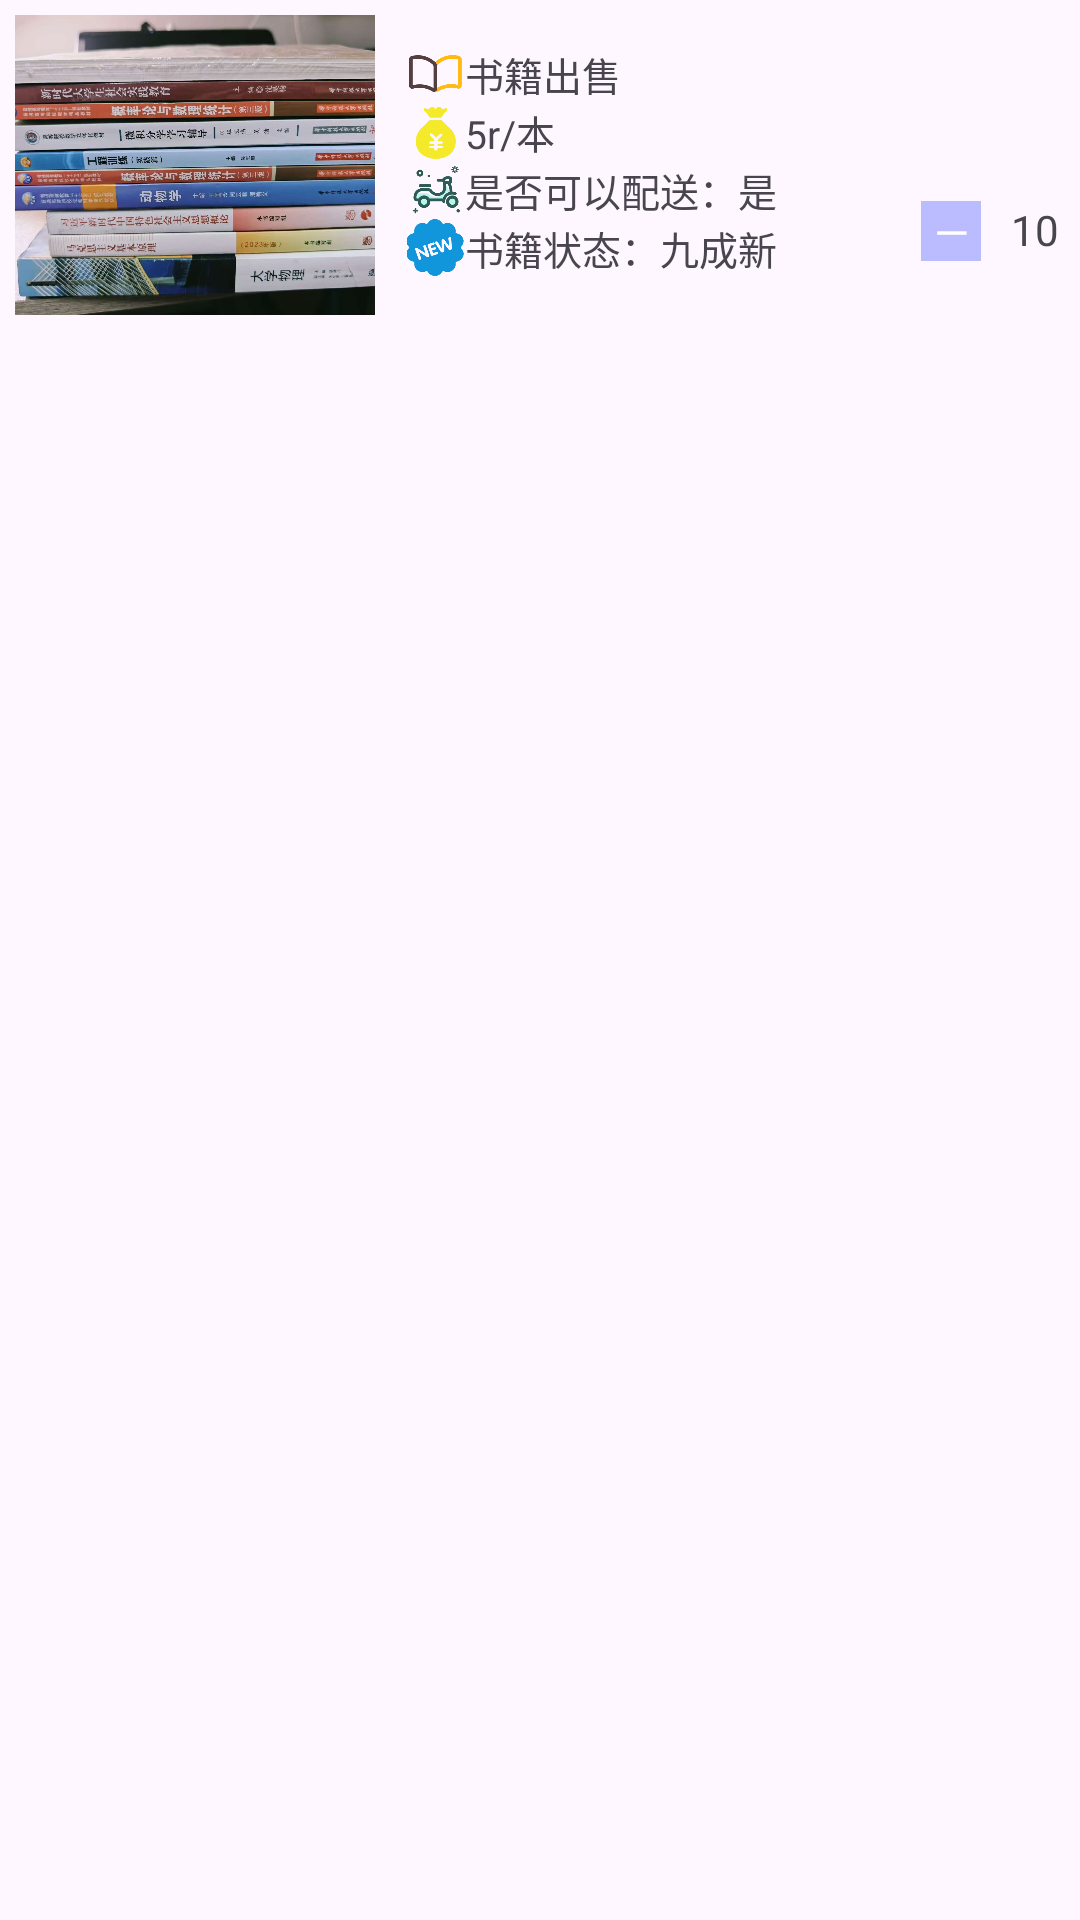

The Android layout XML behind this screen, and the referenced resources:
<!-- AndroidManifest.xml: application theme Theme.MyApplication -->
<!-- res/layout/shop_list.xml -->
<?xml version="1.0" encoding="utf-8"?>
<androidx.appcompat.widget.LinearLayoutCompat xmlns:android="http://schemas.android.com/apk/res/android"
    android:layout_width="match_parent"
    android:layout_height="match_parent">

    <androidx.appcompat.widget.LinearLayoutCompat
        android:layout_width="match_parent"
        android:layout_height="wrap_content"
        android:layout_margin="5dp">

        <ImageView
            android:id="@+id/product_image"
            android:layout_width="120dp"
            android:layout_height="100dp"
            android:src="@mipmap/book_0"
            android:scaleType="centerCrop"/>

        <androidx.appcompat.widget.LinearLayoutCompat
            android:layout_marginLeft="10dp"
            android:layout_marginTop="10dp"
            android:layout_width="match_parent"
            android:layout_height="match_parent"
            android:orientation="horizontal">

            <androidx.appcompat.widget.LinearLayoutCompat
                android:layout_width="wrap_content"
                android:layout_height="match_parent"
                android:orientation="vertical">
                <LinearLayout
                    android:layout_width="wrap_content"
                    android:layout_height="wrap_content"
                    android:orientation="horizontal">
                    <ImageView
                        android:layout_width="20dp"
                        android:layout_height="19dp"
                        android:layout_gravity="center_vertical"
                        android:src="@mipmap/book" />
                    <TextView
                        android:id="@+id/product_title"
                        android:layout_width="wrap_content"
                        android:layout_height="wrap_content"
                        android:text="@string/book_0_title"
                        android:singleLine="true"
                        android:textSize="13dp"
                        android:textStyle="normal"/>
                </LinearLayout>

                <LinearLayout
                    android:layout_width="wrap_content"
                    android:layout_height="wrap_content"
                    android:orientation="horizontal">
                    <ImageView
                        android:layout_width="20dp"
                        android:layout_height="19dp"
                        android:src="@mipmap/money" />

                    <TextView
                        android:id="@+id/product_money"
                        android:layout_width="wrap_content"
                        android:layout_height="wrap_content"
                        android:text="@string/book_0_money"
                        android:layout_gravity="center_vertical"
                        android:textSize="13dp"
                        android:textStyle="normal"/>
                </LinearLayout>
                <LinearLayout
                    android:layout_width="wrap_content"
                    android:layout_height="wrap_content"
                    android:orientation="horizontal">
                    <ImageView
                        android:layout_width="20dp"
                        android:layout_height="19dp"
                        android:src="@mipmap/delivery" />
                    <TextView
                        android:id="@+id/product_delivery"
                        android:layout_width="match_parent"
                        android:layout_height="wrap_content"
                        android:text="@string/book_0_delivery"
                        android:textSize="13dp"
                        android:textStyle="normal"/>

                </LinearLayout>
                <LinearLayout
                    android:layout_width="wrap_content"
                    android:layout_height="wrap_content"
                    android:orientation="horizontal">
                    <ImageView
                        android:layout_width="20dp"
                        android:layout_height="19dp"
                        android:layout_gravity="center_vertical"
                        android:src="@mipmap/state" />
                    <TextView
                        android:id="@+id/product_state"
                        android:layout_width="match_parent"
                        android:layout_height="match_parent"
                        android:text="@string/book_0_new"
                        android:textSize="13dp"
                        android:textStyle="normal"/>

                </LinearLayout>

            </androidx.appcompat.widget.LinearLayoutCompat>

            <androidx.appcompat.widget.LinearLayoutCompat
                android:layout_width="wrap_content"
                android:layout_height="wrap_content"
                android:layout_marginTop="52dp"
                android:layout_marginLeft="48dp">

                <TextView
                    android:id="@+id/tv_subtract"
                    android:layout_width="20dp"
                    android:layout_height="20dp"
                    android:background="@color/grey_3"
                    android:gravity="center"
                    android:text="—"
                    android:textColor="@color/white"
                    android:textSize="15dp" />

                <TextView
                    android:id="@+id/product_count"
                    android:layout_width="wrap_content"
                    android:layout_height="20dp"
                    android:layout_gravity="center_vertical"
                    android:layout_marginLeft="10dp"
                    android:text="100" />

                <TextView
                    android:id="@+id/tv_add"
                    android:layout_width="20dp"
                    android:layout_height="20dp"
                    android:layout_marginLeft="10dp"
                    android:background="@color/grey_3"
                    android:gravity="center"
                    android:text="+"
                    android:textColor="@color/white"
                    android:textSize="15dp" />

            </androidx.appcompat.widget.LinearLayoutCompat>

        </androidx.appcompat.widget.LinearLayoutCompat>

    </androidx.appcompat.widget.LinearLayoutCompat>

</androidx.appcompat.widget.LinearLayoutCompat>
<!-- resources referenced by this layout -->
<resources>
  <color name="grey_3">#BBBBFF</color>
  <color name="white">#FFFFFFFF</color>
  <!-- mipmap book: png bitmap (mipmap-xxhdpi, 5423 bytes) -->
  <!-- mipmap book_0: jpg bitmap (mipmap-xxhdpi, 229397 bytes) -->
  <!-- mipmap delivery: png bitmap (mipmap-xxhdpi, 11060 bytes) -->
  <!-- mipmap money: png bitmap (mipmap-xxhdpi, 6910 bytes) -->
  <!-- mipmap state: png bitmap (mipmap-xxhdpi, 10295 bytes) -->
  <string name="book_0_delivery">是否可以配送：是</string>
  <string name="book_0_money">5r/本</string>
  <string name="book_0_new">书籍状态：九成新</string>
  <string name="book_0_title">书籍出售</string>
  <style name="Theme.MyApplication" parent="Theme.Material3.Light.NoActionBar">
          <item name="colorPrimary">@color/huster</item>
      </style>
  <color name="huster">#4064a8</color>
</resources>
